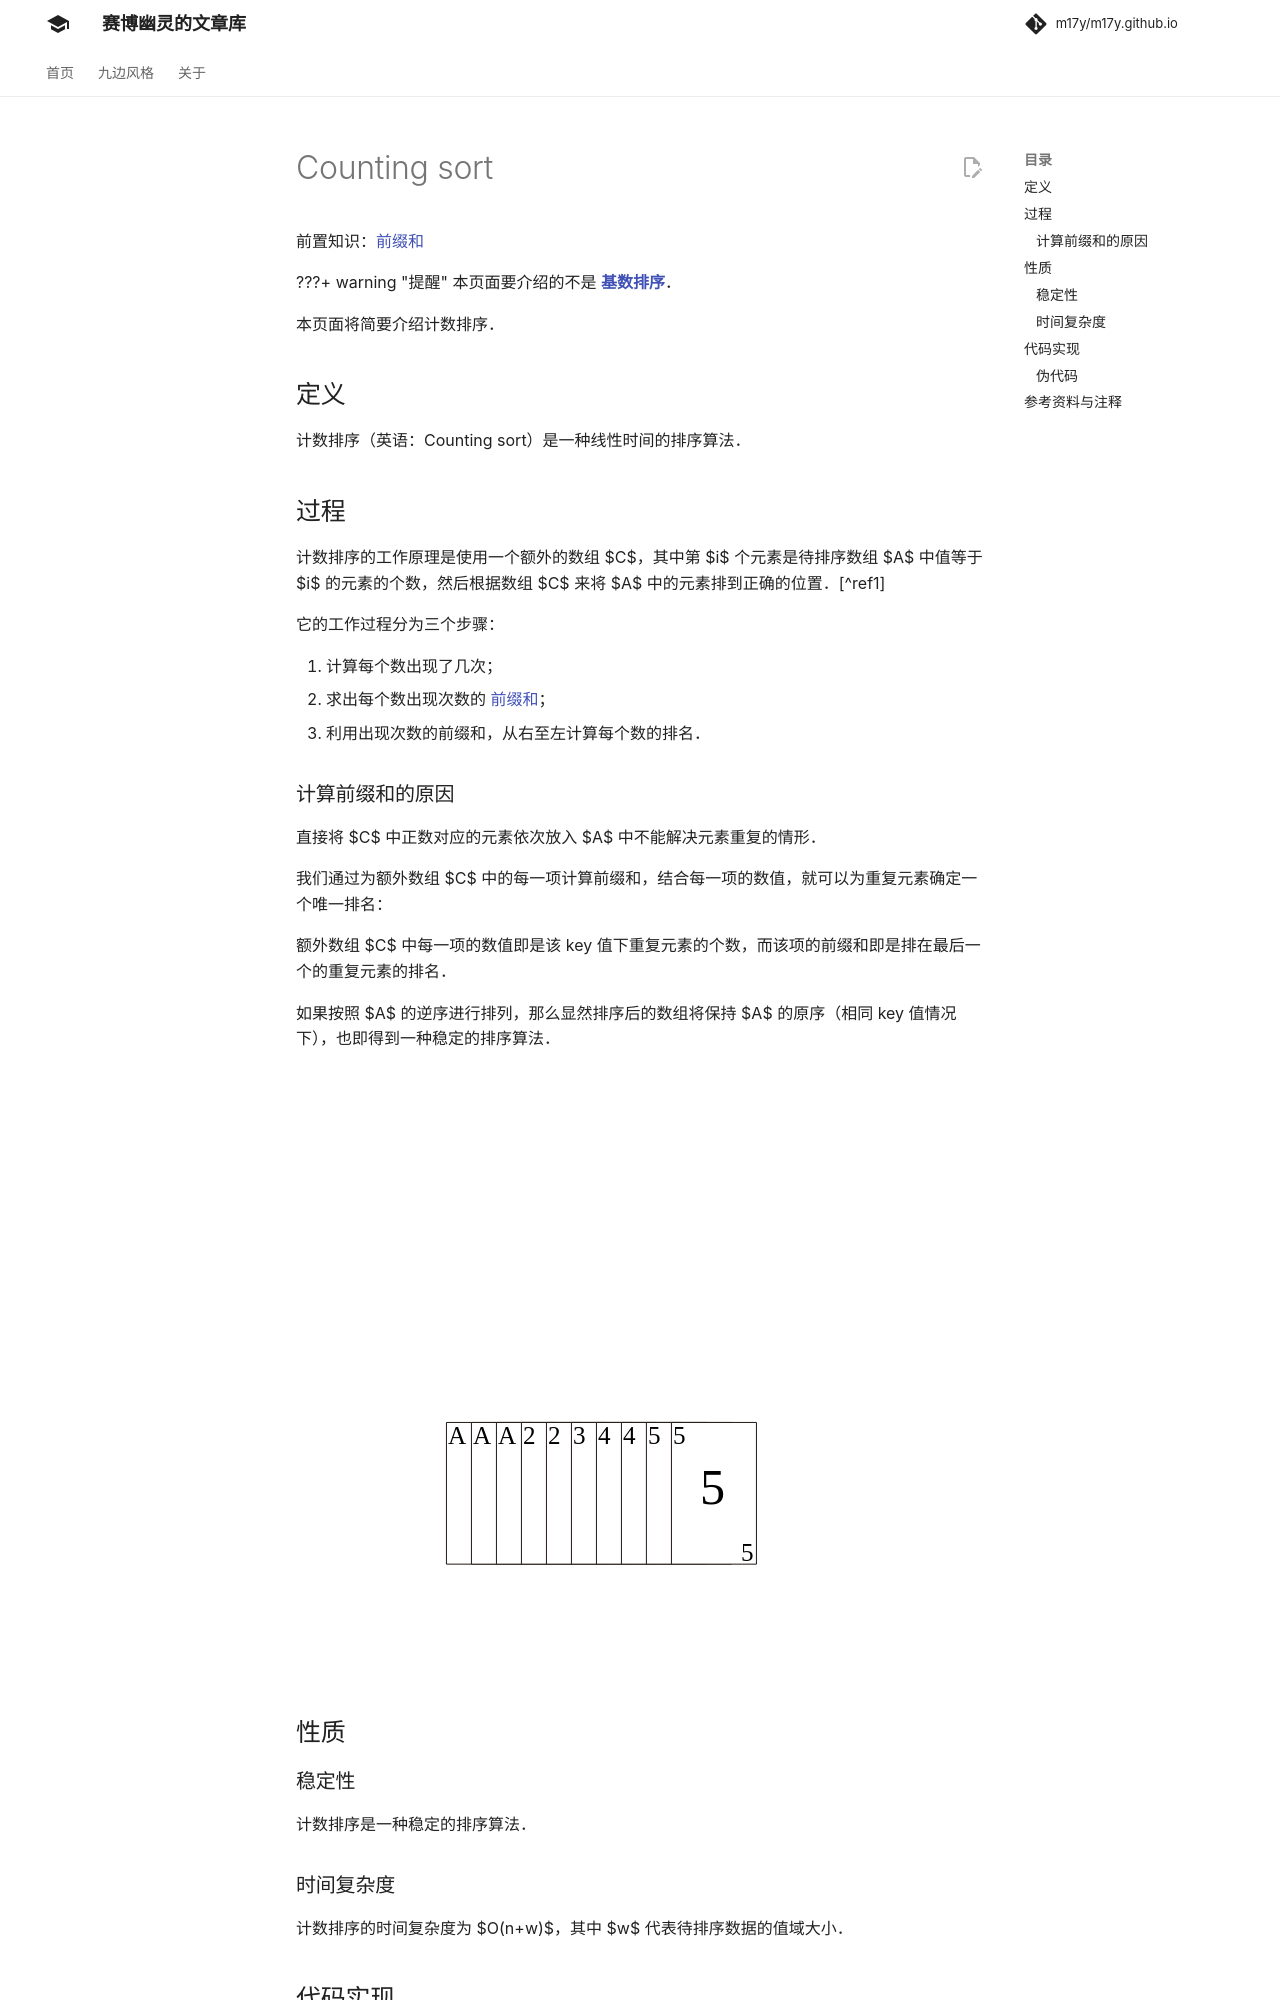

repository: m17y/m17y.github.io · page: basic/counting-sort/index.html · generator: mkdocs

???+ warning "提醒"
    本页面要介绍的不是 [**基数排序**](./radix-sort.md)。

本页面将简要介绍计数排序。

## 定义

计数排序（英语：Counting sort）是一种线性时间的排序算法。

## 过程

计数排序的工作原理是使用一个额外的数组 $C$，其中第 $i$ 个元素是待排序数组 $A$ 中值等于 $i$ 的元素的个数，然后根据数组 $C$ 来将 $A$ 中的元素排到正确的位置。[^ref1]

它的工作过程分为三个步骤：

1.  计算每个数出现了几次；
2.  求出每个数出现次数的 [前缀和](./prefix-sum.md)；
3.  利用出现次数的前缀和，从右至左计算每个数的排名。

### 计算前缀和的原因

*阅读本章内容只需要了解前缀和概念即可*

直接将 $C$ 中正数对应的元素依次放入 $A$ 中不能解决元素重复的情形。

我们通过为额外数组 $C$ 中的每一项计算前缀和，结合每一项的数值，就可以为重复元素确定一个唯一排名：

额外数组 $C$ 中每一项的数值即是该 key 值下重复元素的个数，而该项的前缀和即是排在最后一个的重复元素的排名。

如果按照 $A$ 的逆序进行排列，那么显然排序后的数组将保持 $A$ 的原序（相同 key 值情况下），也即得到一种稳定的排序算法。

![counting sort animate example](images/counting-sort-animate.svg)

## 性质

### 稳定性

计数排序是一种稳定的排序算法。

### 时间复杂度

计数排序的时间复杂度为 $O(n+w)$，其中 $w$ 代表待排序数据的值域大小。

## 代码实现
